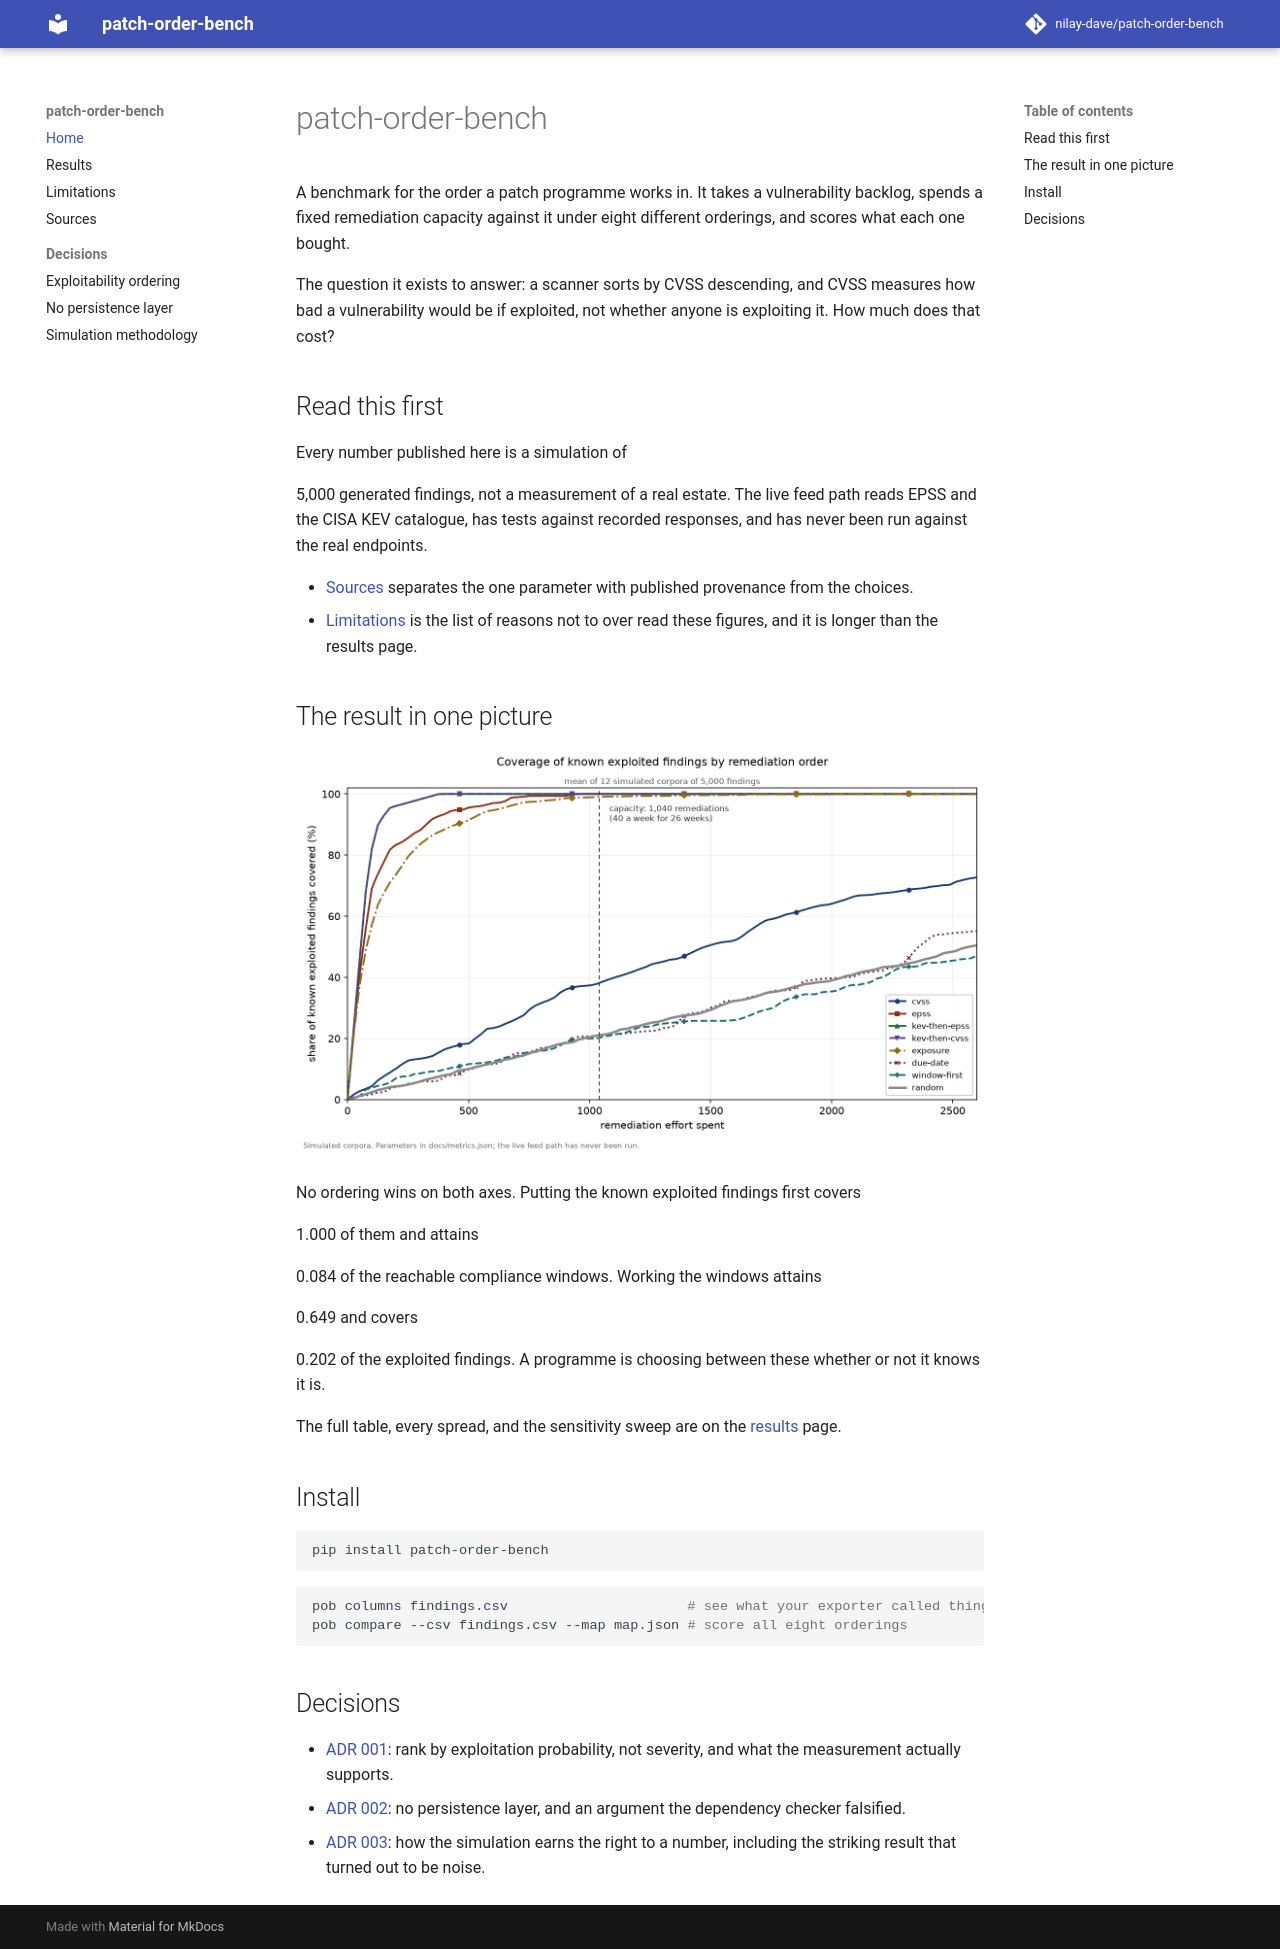

repository: nilay-dave/patch-order-bench · page: index.html · generator: mkdocs

# patch-order-bench

A benchmark for the order a patch programme works in. It takes a vulnerability
backlog, spends a fixed remediation capacity against it under eight different
orderings, and scores what each one bought.

The question it exists to answer: a scanner sorts by CVSS descending, and CVSS
measures how bad a vulnerability would be if exploited, not whether anyone is
exploiting it. How much does that cost?

## Read this first

Every number published here is a simulation of
<!--number:headline.corpus.findings-->5,000<!--/number--> generated findings, not
a measurement of a real estate. The live feed path reads EPSS and the CISA KEV
catalogue, has tests against recorded responses, and has never been run against
the real endpoints.

- [Sources](sources.md) separates the one parameter with published provenance
  from the choices.
- [Limitations](limitations.md) is the list of reasons not to over read these
  figures, and it is longer than the results page.

## The result in one picture

![coverage of known exploited findings by remediation order](img/coverage.png)

No ordering wins on both axes. Putting the known exploited findings first covers
<!--number:headline.orderings.kev-then-epss.kev_coverage-->1.000<!--/number--> of
them and attains
<!--number:headline.orderings.kev-then-epss.window_attainment-->0.084<!--/number-->
of the reachable compliance windows. Working the windows attains
<!--number:headline.orderings.window-first.window_attainment-->0.649<!--/number-->
and covers
<!--number:headline.orderings.window-first.kev_coverage-->0.202<!--/number--> of
the exploited findings. A programme is choosing between these whether or not it
knows it is.

The full table, every spread, and the sensitivity sweep are on the
[results](results.md) page.

## Install

```bash
pip install patch-order-bench
```

```bash
pob columns findings.csv                      # see what your exporter called things
pob compare --csv findings.csv --map map.json # score all eight orderings
```

## Decisions

- [ADR 001](adr/adr-001-exploitability-ordering.md): rank by exploitation
  probability, not severity, and what the measurement actually supports.
- [ADR 002](adr/adr-002-no-persistence-layer.md): no persistence layer, and an
  argument the dependency checker falsified.
- [ADR 003](adr/adr-003-simulation-methodology.md): how the simulation earns the
  right to a number, including the striking result that turned out to be noise.
